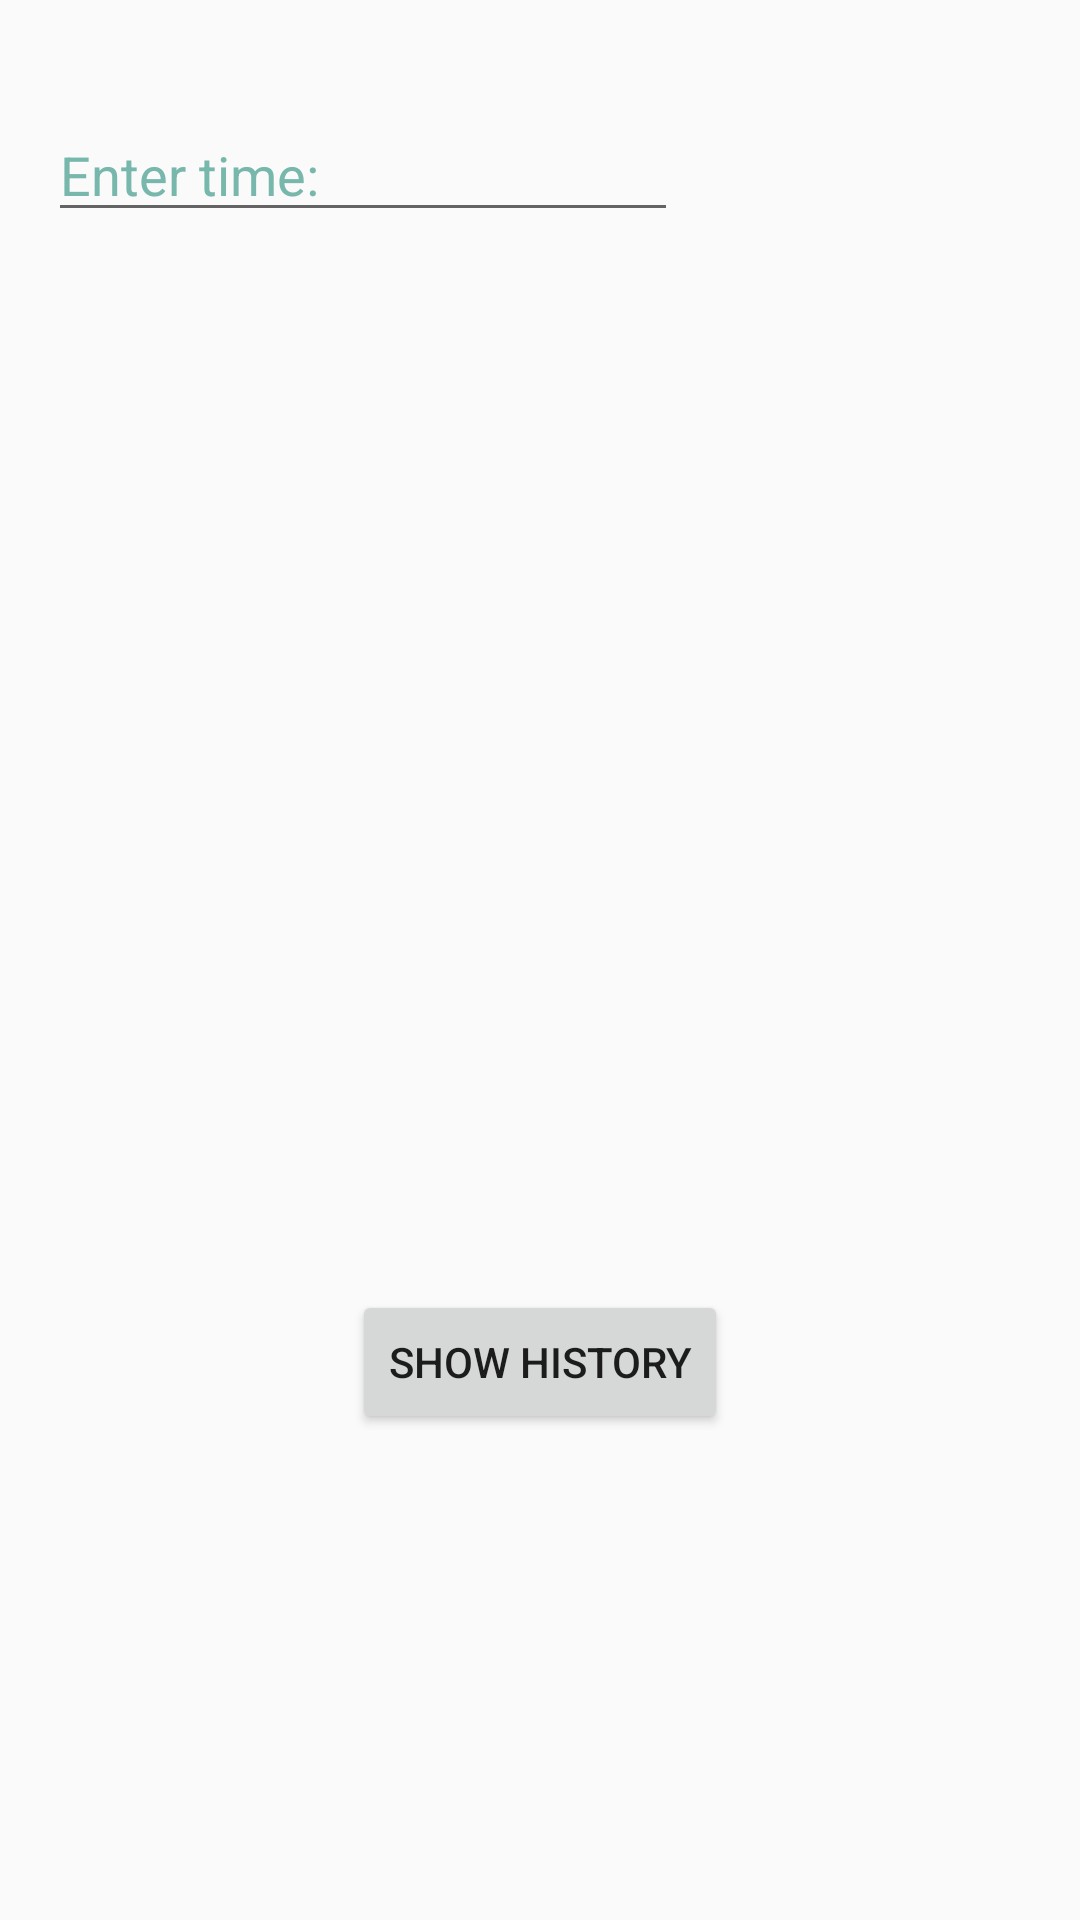

Here is an Android app screen rendered from its layout file. Give the layout XML and the strings, colors and styles it references.
<!-- AndroidManifest.xml: application theme AppTheme -->
<!-- res/layout/activity_get_history.xml -->
<?xml version="1.0" encoding="utf-8"?>
<RelativeLayout xmlns:android="http://schemas.android.com/apk/res/android"
    xmlns:tools="http://schemas.android.com/tools"
    android:layout_width="match_parent"
    android:layout_height="match_parent"
    android:paddingBottom="@dimen/activity_vertical_margin"
    android:paddingLeft="@dimen/activity_horizontal_margin"
    android:paddingRight="@dimen/activity_horizontal_margin"
    android:paddingTop="@dimen/activity_vertical_margin"
    tools:context="com.sistemGPS.GetHistory">

    <EditText
        android:layout_width="wrap_content"
        android:layout_height="wrap_content"
        android:inputType="numberDecimal|numberSigned"
        android:ems="10"
        android:id="@+id/editTextid"
        android:hint="Enter time:"
        android:layout_marginTop="20dp"
        android:layout_alignParentLeft="true"
        android:layout_alignParentRight = "true"
        android:layout_alignParentStart="true"
        android:textColorHint="#78b7ac"/>

    <Button
        android:id="@+id/showHistory"
        android:layout_width="wrap_content"
        android:layout_height="wrap_content"
        android:layout_alignParentBottom="true"
        android:layout_centerHorizontal="true"
        android:layout_marginBottom="146dp"
        android:text="Show History" />
</RelativeLayout>
<!-- resources referenced by this layout -->
<resources>
  <dimen name="activity_horizontal_margin">16dp</dimen>
  <dimen name="activity_vertical_margin">16dp</dimen>
  <style name="AppTheme" parent="Theme.AppCompat.Light">
          
      </style>
</resources>
